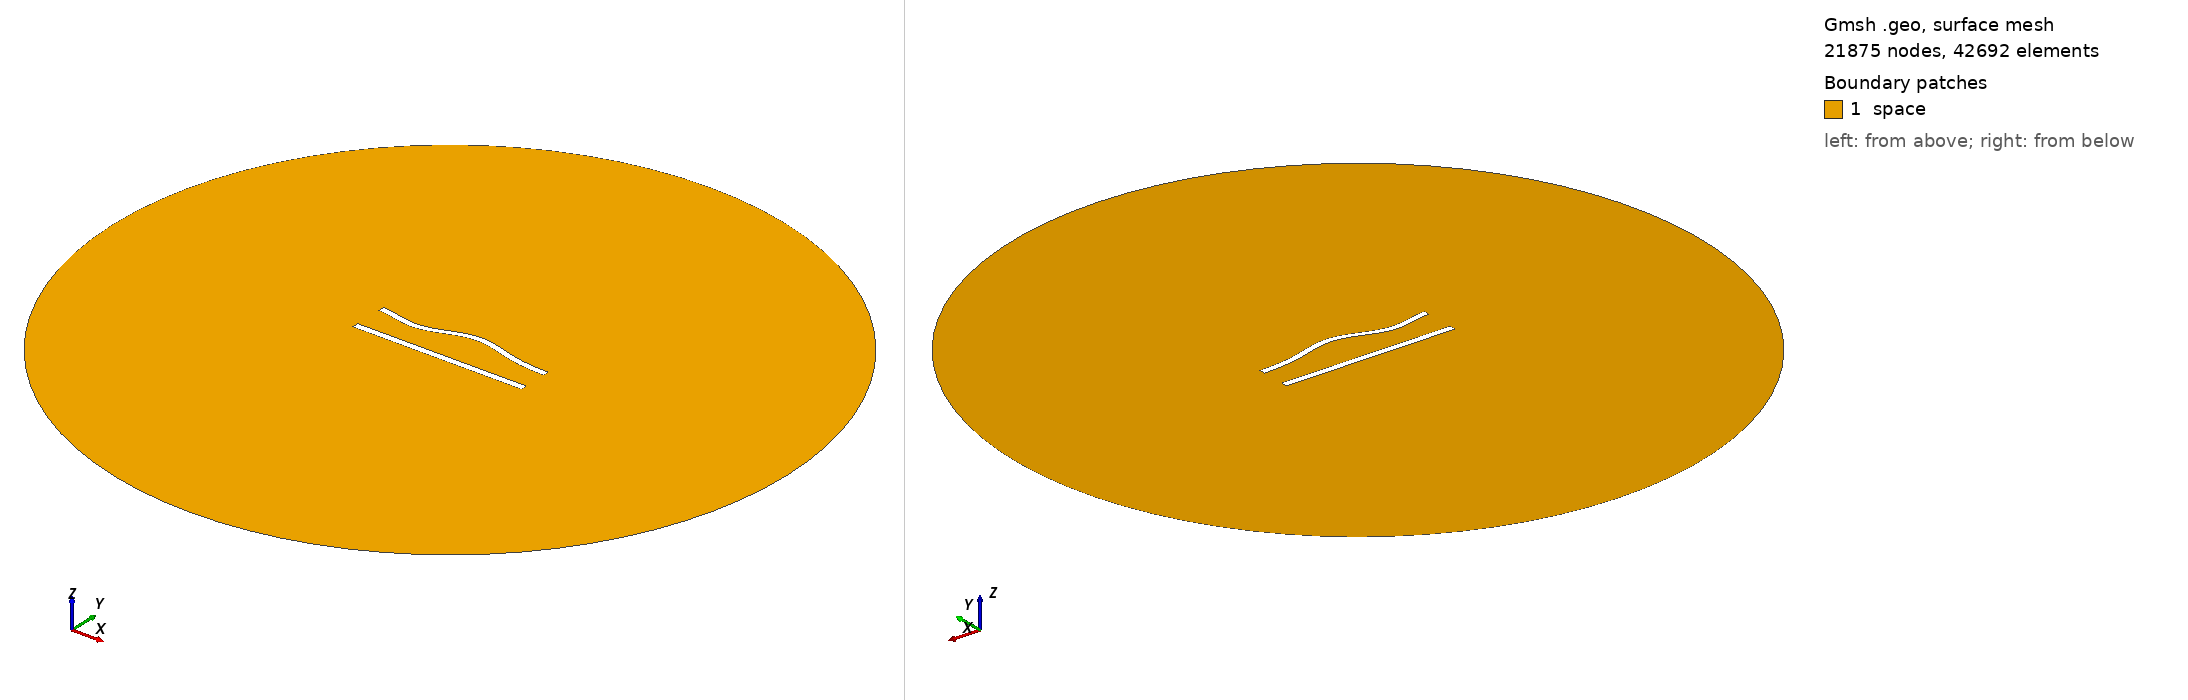

Gmsh geometry script, surface-meshed: 21875 nodes, 42692 surface elements. Boundary patches (legend numbers): 1 space. Left view from above one corner, right view from below the opposite corner. Legend entries are the model's physical surfaces. The drawing asked Gmsh for element sizes between 1% and 20% of the model's largest extent; the script's own settings can give other sizes.

=== 451.geo (drawn) ===
//---------------------------------------
// Geometry kernel
//---------------------------------------

SetFactory("OpenCASCADE");



//---------------------------------------
// Parameters of the geometry
//---------------------------------------

// Overetch of the upper plate
overetch = 0.125;

// Distance between the plates
distance = 20.0;

// Discretization over the x axis (for the deformation)
nx = 50; 

// Length of the plate
L = 100 - overetch; 

// Number of modes
n = 4; 

// 1st mode coefficient
coeff(1) = 0.0;
beta(1) = 0.596864 * 3.1415926535 / L;

// 2nd mode coefficient
coeff(2) = 1.5;
beta(2) = 1.49418 * 3.1415926535 / L;

// 3rd mode coefficient
coeff(3) = -1.5;
beta(3) = 2.50025 * 3.1415926535 / L;

// 4th mode coefficient
coeff(4) = -1.5;
beta(4) = 3.49999 * 3.1415926535 / L;



//---------------------------------------
// Upper plate (deformed rectangle)
//---------------------------------------

// Coordiantes of the upper plate
xmin = -50;
xmax = 50 - overetch;

// Height of the upper plate
yheight = 4 - 2 * overetch;

// Indexes of the points
UpperID[] = {};
LowerID[] = {};
LeftID[] = {};
RightID[] = {};

// Point index
p = 1;

// Horizontal edges
For i In {1:nx}
    x = xmin + (i-1)*(xmax - xmin)/(nx-1);

    y_bottom = distance / 2 + overetch;
    For j In {1:n}
        C = (Cosh(beta(j)*L) + Cos(beta(j)*L)) / (Sinh(beta(j)*L) + Sin(beta(j)*L));
        y_bottom  = y_bottom + coeff(j) * (Cosh(beta(j)*(x+50)) - Cos(beta(j)*(x+50)) - C * (Sinh(beta(j)*(x+50)) - Sin(beta(j)*(x+50))));
    EndFor

    y_top = y_bottom + yheight;

    Point(p) = {x, y_top, 0, 1.0};
    UpperID[i] = p;
    p = p + 1;

    Point(p) = {x, y_bottom, 0, 1.0};
    LowerID[i] = p;
    p = p + 1;
EndFor

// Create point lists
UpperPts[] = {}; LowerPts[] = {};
For i In {1:nx}
  UpperPts[] += {UpperID[i]};
  LowerPts[] += {LowerID[i]};
EndFor

// Build splines
Spline(1) = {UpperPts[]};
Spline(2) = {LowerPts[]};
Line(3) = {LowerPts[nx-1], UpperPts[nx-1]};
Line(4) = {LowerPts[0], UpperPts[0]};

// Build the plane surface
Curve Loop(1) = {2, 3, -1, -4};
Plane Surface(1) = {1};



//---------------------------------------
// Lower plate (rectangle)
//---------------------------------------

// Vertices
Point(1001) = {-50, -distance/2, 0, 1.0};
Point(1002) = { 50, -distance/2, 0, 1.0};
Point(1003) = { 50,  -distance/2 + 4, 0, 1.0};
Point(1004) = {-50,  -distance/2 + 4, 0, 1.0};

// Edges
Line(5) = {1001, 1002};
Line(6) = {1002, 1003};
Line(7) = {1003, 1004};
Line(8) = {1004, 1001};

// Plane surface
Line Loop(2) = {5, 6, 7, 8};
Plane Surface(2) = {2}; 



//---------------------------------------
// Outer (fictious) boundary
//---------------------------------------

// Points
Point(1005) = {0, 0, 0};       // Center
Point(1006) = {200, 0, 0};     // Start point
Point(1007) = {0, 200, 0};     // 90 degrees
Point(1008) = {-200, 0, 0};    // 180 degrees
Point(1009) = {0, -200, 0};    // 270 degrees

// Circle arcs (each needs start, center, end)
Circle(9) = {1006, 1005, 1007};
Circle(10) = {1007, 1005, 1008};
Circle(11) = {1008, 1005, 1009};
Circle(12) = {1009, 1005, 1006};

// Plane surface for the entire domain
Curve Loop(3) = {9, 10, 11, 12};
Surface(3) = {3};

// Subtract the plates from the whole domain to obtain the actual domain where we want to solve the equations
BooleanDifference{ Surface{3}; Delete; }{ Surface{1}; Surface{2}; Delete; }




//---------------------------------------
// Transfinite Lines/Curves
//---------------------------------------

// Set the number of points on the boundaries
r = 6;
d = 0.15;

// Plates
Transfinite Curve {1} = 50*r/4 Using Progression 1;
Transfinite Line {2} = 50*r Using Progression 1;
Transfinite Curve {3, 4} = 2*r Using Progression 1+d;
Transfinite Line {5} = 50*r/4 Using Progression 1;
Transfinite Line {7} = 50*r Using Progression 1;
Transfinite Line {6} = 2*r Using Progression 1-d;
Transfinite Line {8} = 2*r Using Progression 1+d;

// Outer boundary
Transfinite Line {9, 10, 11, 12} = 20 Using Progression 1;



//---------------------------------------
// Physical groups
//---------------------------------------                

// Physical curves (boundaries)
Physical Line("force_segment", 10) = {2};
Physical Line("upper_plate", 11) = {1, 3, 4};
Physical Line("lower_plate", 12) = {5, 6, 7, 8};
Physical Line("boundary", 20) = {9, 10, 11, 12};

// Physical Surfaces
Physical Surface("space", 30) = {3};



//---------------------------------------
// 6. Generate the Mesh
//---------------------------------------

// 2D mesh generation
Mesh 2;
